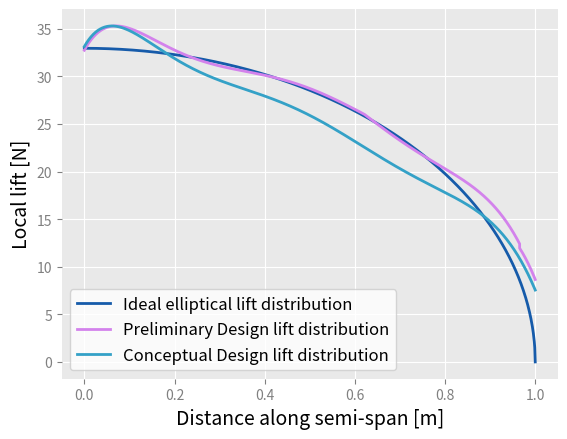

Source code (Python):
import numpy as np
import matplotlib.pyplot as plt

### Constants ###
# general
m = 7.65 #kg
g = 9.81 #m/s2
rho = 1.225 #kg/m3
V = 15 #m/s
b_total = 2.9 #m
b2 = b_total/2 #m for semi wing


# airfoil parameters
# plasma wing 
cl_alpha_p = 0.1 #1/deg
S_p2 = 0.01697/2 #m
c_p = 0.1692 #m 
b_p2 = S_p2/c_p #
cl_p = 0.8 #fixed from fixed angle from plasma performance
gamma0 = m*g / (V*b_total * rho * np.pi/4)

#lifting wing
cl_alpha_w = 0.108 #1/deg
b_w2 = b2  -b_p2#m for semi wing
alpha_cl0 = -6

#Iteration calculations
n_discretisations = 1000 #m

def calculate_lift_distribution_twist (alpha_root_local, c_r_local):

    #main lifting wing
    L_total_req = m*g
    L_plasma = cl_p * rho * V**2 * S_p2 #1/2 is taken out since its factored out in the twist rate calculation
    twist_rate = ((alpha_root_local-alpha_cl0)*c_r_local*b_w2 + (c_p-c_r_local)*b_w2 / 2 * (alpha_root_local-alpha_cl0) - (L_total_req - L_plasma)/(cl_alpha_w * rho * V**2))/(c_r_local * b_w2**2 / 2 + (c_p -c_r_local) * b_w2**2 / 3)
    n_w = n_discretisations * np.ceil(b_w2/b2 * 100)/100
    dyi_w = b_w2/n_w #added n_discretisations

    cs = []
    angles = []
    lifts = []
    ys = []
    diffs = []
    ideals = []
    cls = []
    for yi in np.linspace(0,b_w2, int(np.ceil(b_w2/b2 * n_discretisations))):    
        c_yi =  (c_p -c_r_local)*(yi/b_w2) + c_r_local
        S_yi = c_yi * dyi_w

        alpha_yi = alpha_root_local - yi*twist_rate
        if np.abs (alpha_yi) > 15:
            alpha_yi = 0
        
        correctional_factor_for_lift = -6.566*yi**6 + 27.609*yi**5 -44.472*yi**4 + 34.027*yi**3 - 12.528*yi**2 + 1.9309*yi -0.0835  #numbers from xflr5 comparing 2d to 3d case of straight wing
        cl_yi = (alpha_yi - alpha_cl0)*cl_alpha_w * (1+correctional_factor_for_lift)

        local_param = cl_yi* 1/2 *rho * V**2 * c_yi
        local_ideal = gamma0 * rho * V* np.sqrt(1-(2*yi/b_total)**2)
        
        cls.append(S_yi)
        diffs.append((local_param-local_ideal)**2)
        lifts.append(local_param)
        ys.append(yi)
        ideals.append(local_ideal)
        cs.append(c_yi)
        angles.append(alpha_yi)
    n_p = n_discretisations - n_w
    dyi_p = b_p2 / n_p #added n_discretisations


    #control wing
    for yi in np.linspace (b_w2,b_w2+b_p2,n_discretisations-int(np.ceil(b_w2/b2 * n_discretisations))):
        cl_yi = cl_p
        c_yi = c_p
        alpha_yi = 8 #deg 
        S_yi = dyi_p * c_yi
        correctional_factor_for_lift = -6.566*yi**6 + 27.609*yi**5 -44.472*yi**4 + 34.027*yi**3 - 12.528*yi**2 + 1.9309*yi -0.0835  #numbers from xflr5 comparing 2d to 3d case of straight wing
        local_param = cl_yi* 1/2 *rho * V**2 * c_yi * (1+correctional_factor_for_lift)
        local_ideal = gamma0 * rho * V* np.sqrt(1-(2*yi/b_total)**2) 
        
        cls.append(S_yi)
        diffs.append((local_param-local_ideal)**2)
        lifts.append(local_param)
        ys.append(yi)
        ideals.append(local_ideal)
        cs.append(c_yi)
        angles.append(alpha_yi)

    total_diff = sum(diffs,0)
    return lifts, ideals, cs, angles, cls, ys, twist_rate

def calculate_lift_distribution_twist2 (alpha_root_local, c_r_local,twist_dot):

    #main lifting wing
    L_total_req = m*g
    L_plasma = cl_p * rho * V**2 * S_p2 #1/2 is taken out since its factored out in the twist rate calculation
    twist_dot2 = ((alpha_root_local - alpha_cl0)*b_w2 + b_w2**2/2 * (c_p-c_r_local)/b_w2 * (alpha_root_local-alpha_cl0) - b_w2**2/2 * twist_dot - b_w2 ** 3 /3 * twist_dot * (c_p - c_r_local)/b_w2 - (L_total_req  -L_plasma)/ (rho * V**2 * cl_alpha_w))/ (c_r_local*b_w2**3/3 + b_w2/4 * (c_p - c_r_local)/b_w2)
    
    
    n_w = n_discretisations * np.ceil(b_w2/b2 * 100)/100
    dyi_w = b_w2/n_w #added n_discretisations

    cs = []
    angles = []
    lifts = []
    ys = []
    diffs = []
    ideals = []
    cls = []
    for yi in np.linspace(0,b_w2, int(np.ceil(b_w2/b2 * n_discretisations))):    
        c_yi =  (c_p -c_r_local)*(yi/b_w2) + c_r_local
        S_yi = c_yi * dyi_w

        alpha_yi = alpha_root_local - yi*twist_dot - yi**2 * twist_dot2
        if np.abs (alpha_yi) > 15:
            alpha_yi = 0

        correctional_factor_for_lift = -6.566*yi**6 + 27.609*yi**5 -44.472*yi**4 + 34.027*yi**3 - 12.528*yi**2 + 1.9309*yi -0.0835  #numbers from xflr5 comparing 2d to 3d case of straight wing
        cl_yi = (alpha_yi - alpha_cl0)*cl_alpha_w * (1+correctional_factor_for_lift)

        local_param = cl_yi* 1/2 *rho * V**2 * c_yi 
        local_ideal = gamma0 * rho * V* np.sqrt(1-(2*yi/b_total)**2)
        
        cls.append(S_yi)
        diffs.append((local_param-local_ideal)**2)
        lifts.append(local_param)
        ys.append(yi)
        ideals.append(local_ideal)
        cs.append(c_yi)
        angles.append(alpha_yi)
    n_p = n_discretisations - n_w
    dyi_p = b_p2 / n_p #added n_discretisations


    #control wing
    for yi in np.linspace (b_w2,b_w2+b_p2,n_discretisations-int(np.ceil(b_w2/b2 * n_discretisations))):
        cl_yi = cl_p
        c_yi = c_p
        alpha_yi = 8 #deg 
        S_yi = dyi_p * c_yi

        correctional_factor_for_lift = -6.566*yi**6 + 27.609*yi**5 -44.472*yi**4 + 34.027*yi**3 - 12.528*yi**2 + 1.9309*yi -0.0835  #numbers from xflr5 comparing 2d to 3d case of straight wing
        local_param = cl_yi* 1/2 *rho * V**2 * c_yi * (1+correctional_factor_for_lift)
        local_ideal = gamma0 * rho * V* np.sqrt(1-(2*yi/b_total)**2) 
        
        cls.append(S_yi)
        diffs.append((local_param-local_ideal)**2)
        lifts.append(local_param)
        ys.append(yi)
        ideals.append(local_ideal)
        cs.append(c_yi)
        angles.append(alpha_yi)

    total_diff = sum(diffs,0)
    return  lifts, ideals, cs, angles, cls, ys, twist_dot2

def calculate_lift_distribution_rect (alpha_root_local, c_r_local, b_s_local):

    #main lifting wing
    L_total_req = m*g
    L_plasma = cl_p * rho * V**2 * S_p2 #1/2 is taken out since its factored out in the twist rate calculation
    twist_rate = (c_r_local * (alpha_root_local-alpha_cl0) * b_w2 + (alpha_root_local-alpha_cl0)*(c_p-c_r_local)/(b_w2-b_s_local) * (b_w2**2 -b_s_local**2)/2 - (L_total_req-L_plasma)/ (rho * V**2 * cl_alpha_w))/(c_r_local*b_w2**2/2 + (c_p-c_r_local)/(b_w2-b_s_local) * (b_w2**3 -b_s_local**3)/3)
    
    n_w = n_discretisations * np.ceil(b_w2/b2 * 100)/100
    dyi_w = b_w2/n_w #added n_discretisations
    dyi_s = b_s_local/n_w #added n_discretisations

    cs = []
    angles = []
    lifts = []
    ys = []
    diffs = []
    ideals = []
    cls = []
    
    for yi in np.linspace(0,b_s_local, int(np.ceil(b_s_local/b2 * n_discretisations))):    
        c_yi =  c_r_local
        S_yi = c_yi * dyi_s

        alpha_yi = alpha_root_local - yi*twist_rate
        if np.abs (alpha_yi) > 15:
            alpha_yi = 0
        
        correctional_factor_for_lift = -6.566*yi**6 + 27.609*yi**5 -44.472*yi**4 + 34.027*yi**3 - 12.528*yi**2 + 1.9309*yi -0.0835  #numbers from xflr5 comparing 2d to 3d case of straight wing
        cl_yi = (alpha_yi - alpha_cl0)*cl_alpha_w * (1+correctional_factor_for_lift)

        local_param = cl_yi* 1/2 *rho * V**2 * c_yi
        local_ideal = gamma0 * rho * V* np.sqrt(1-(2*yi/b_total)**2)
        
        cls.append(S_yi)
        diffs.append((local_param-local_ideal)**2)
        lifts.append(local_param)
        ys.append(yi)
        ideals.append(local_ideal)
        cs.append(c_yi)
        angles.append(alpha_yi)

    for yi in np.linspace(b_s_local,b_w2, int(np.ceil((b_w2-b_s_local)/b2 * n_discretisations))):    
        c_yi =  (c_p -c_r_local)*((yi-b_s_local)/(b_w2-b_s_local)) + c_r_local
        S_yi = c_yi * dyi_w

        alpha_yi = alpha_root_local - yi*twist_rate
        if np.abs (alpha_yi) > 15:
            alpha_yi = 0
        
        correctional_factor_for_lift = -6.566*yi**6 + 27.609*yi**5 -44.472*yi**4 + 34.027*yi**3 - 12.528*yi**2 + 1.9309*yi -0.0835  #numbers from xflr5 comparing 2d to 3d case of straight wing
        cl_yi = (alpha_yi - alpha_cl0)*cl_alpha_w * (1+correctional_factor_for_lift)

        local_param = cl_yi* 1/2 *rho * V**2 * c_yi
        local_ideal = gamma0 * rho * V* np.sqrt(1-(2*yi/b_total)**2)
        
        cls.append(S_yi)
        diffs.append((local_param-local_ideal)**2)
        lifts.append(local_param)
        ys.append(yi)
        ideals.append(local_ideal)
        cs.append(c_yi)
        angles.append(alpha_yi)
    n_p = n_discretisations - n_w 
    dyi_p = b_p2 / n_p #added n_discretisations

    #control wing
    for yi in np.linspace (b_w2,b_w2+b_p2,n_discretisations-int(np.ceil(b_s_local/b2 * n_discretisations))-int(np.ceil((b_w2-b_s_local)/b2 * n_discretisations))):
        cl_yi = cl_p
        c_yi = c_p
        alpha_yi = 8 #deg 
        S_yi = dyi_p * c_yi
        correctional_factor_for_lift = -6.566*yi**6 + 27.609*yi**5 -44.472*yi**4 + 34.027*yi**3 - 12.528*yi**2 + 1.9309*yi -0.0835  #numbers from xflr5 comparing 2d to 3d case of straight wing
        local_param = cl_yi* 1/2 *rho * V**2 * c_yi * (1+correctional_factor_for_lift)
        local_ideal = gamma0 * rho * V* np.sqrt(1-(2*yi/b_total)**2) 
        
        cls.append(S_yi)
        diffs.append((local_param-local_ideal)**2)
        lifts.append(local_param)
        ys.append(yi)
        ideals.append(local_ideal)
        cs.append(c_yi)
        angles.append(alpha_yi)

    total_diff = sum(diffs,0)
    return lifts, ideals, cs, angles, cls, ys, twist_rate


def calculate_lift_distribution_conceptual ():
    
    b_w =1.45
    S = 1.015
    A = 9.6
    c_l_alpha = (0.9 + 0.85 )/(5.5 + 8)
    V_local = 12
    taper = 0.45
    c_t = 0.22

    c_r_local = c_t/taper

    cl_yi = m*g / (0.5 * rho * V_local**2 * S )
    lifts = []
    ys = []
    for yi in np.linspace (0,b_w, 1000):
        c_yi =  (c_t -c_r_local)*(yi/b_w) + c_r_local
        correctional_factor_for_lift = -6.566*(yi)**6 + 27.609*(yi)**5 -44.472*(yi)**4 + 34.027*(yi)**3 - 12.528*(yi)**2 + 1.9309*(yi) -0.0835  #numbers from xflr5 comparing 2d to 3d case of straight wing
        local_param = cl_yi* 1/2 *rho * V_local**2 * c_yi * (1+correctional_factor_for_lift)
        lifts.append(local_param)
        ys.append(yi)
    return lifts, ys


c_r_twist, alpha_root_twist = 0.40000000000000013, -0.5
l_twist, i_twist, c_twist, a_twist, cl_twist, y_twist, twist_rate_twist = calculate_lift_distribution_twist(alpha_root_local=alpha_root_twist,c_r_local=c_r_twist) 

c_r_twist2, alpha_root_twist2, twist_twist2 = 1.2, -4.0, -0.4
l_twist2, i_twist2, c_twist2, a_twist2, cl_twist2, y_twist2, twist_rate_twist2 = calculate_lift_distribution_twist2(alpha_root_local=alpha_root_twist2, c_r_local=c_r_twist2,twist_dot=twist_twist2)

c_r_rect, alpha_root_rect, b_s_rect = 0.2, 6, 0.9
l_rect, i_rect, c_rect, a_rect, cl_rect, y_rect, twist_rate_rect = calculate_lift_distribution_rect(alpha_root_local=alpha_root_rect,c_r_local=c_r_rect,b_s_local=b_s_rect)

l_concept, y_concept =calculate_lift_distribution_conceptual()

# plt.plot (y_twist, l_twist, label = 'twist')
# plt.plot(y_twist2,l_twist2, label = 'twist2')

from matplotlib import cycler
colors = cycler('color',
                ['#165baa', '#d382ec', '#34a1c7',
                 '#f765a3', '#0b1354', '#ffa4b6',
                 '#f2e2aa', '#f9d1d1'])
plt.rc('axes', facecolor='#E9E9E9', edgecolor='none',
       axisbelow=True, grid=True, prop_cycle=colors)
plt.rc('grid', color='w', linestyle='solid')
plt.rc('xtick', direction='out', color='gray')
plt.rc('ytick', direction='out', color='gray')
plt.rc('patch', edgecolor='#E6E6E6')
plt.rc('lines', linewidth=2)

plt.plot ([y/1.45 for y in y_rect],[l/1 for l in i_rect], label = 'Ideal elliptical lift distribution')           
plt.plot ([y/1.45 for y in y_rect],[l/1 for l in l_rect], label = 'Preliminary Design lift distribution')
plt.plot ([y/1.45 for y in y_concept],[l for l in l_concept], label = 'Conceptual Design lift distribution')

plt.legend(facecolor="white", fontsize='12')
plt.xlabel('Distance along semi-span [m]', fontsize='14')
plt.ylabel('Local lift [N]', fontsize='14')
plt.show()